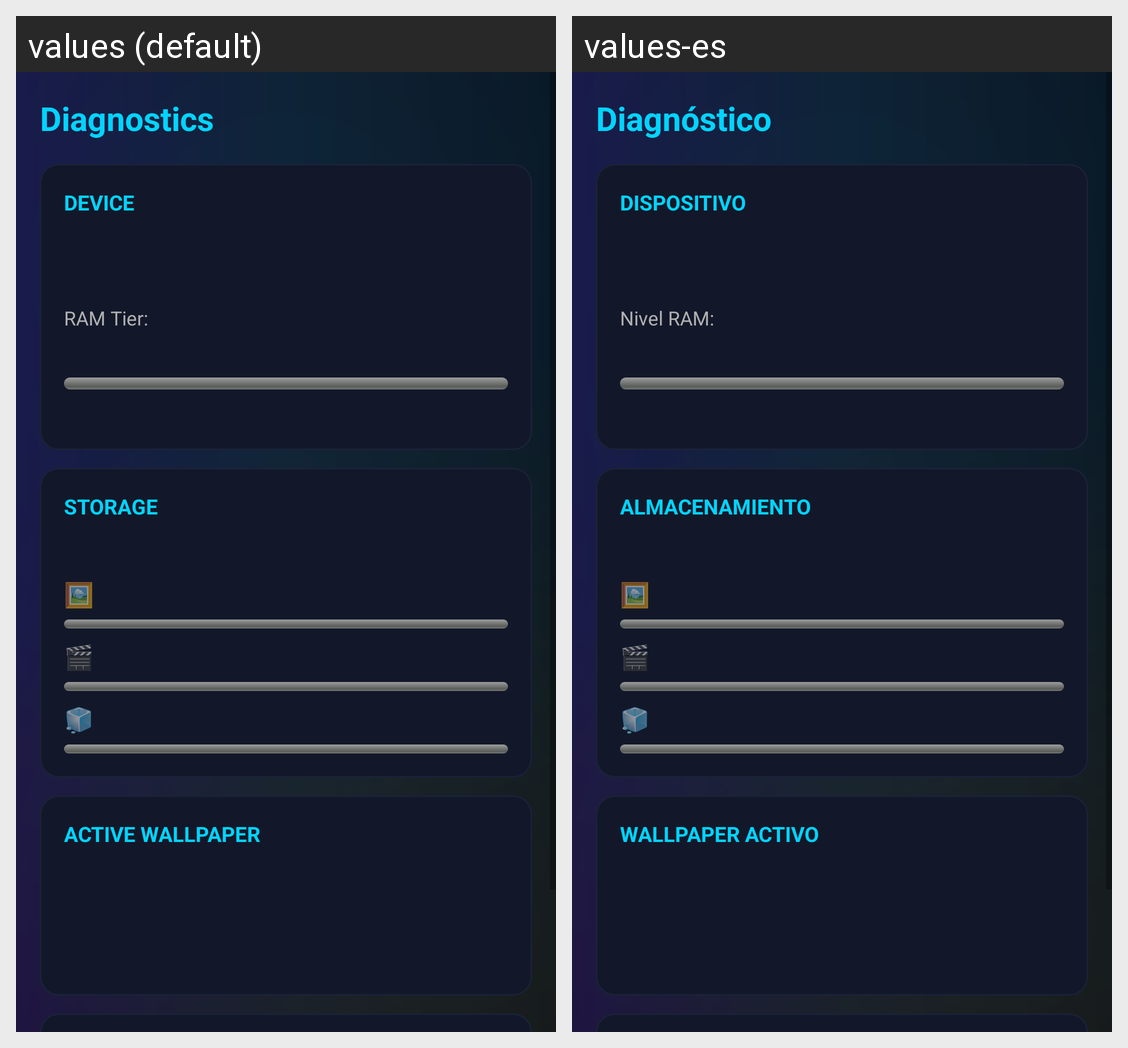

Here is an Android app screen in its default locale and in the app's own translations. Write out the translated-string differences for the strings that appear on this screen.
Android screen res/layout/fragment_diagnostic.xml rendered under 2 locales, left to right: values (default), values-es. Device: Nexus 5 (rendered at 1080×1920; each locale shown at half size, 540×960, under a caption strip naming it); theme Theme.Blackholeglow.
Strings drawn on this screen, with the default value and each locale's value (text and hints the layout hard-codes, and strings that could not be matched under every locale, appear in the picture but are not listed):

diag_title
  values: Diagnostics
  values-es: Diagnóstico

diag_device
  values: DEVICE
  values-es: DISPOSITIVO

diag_ram_tier
  values: RAM Tier:
  values-es: Nivel RAM:

diag_storage
  values: STORAGE
  values-es: ALMACENAMIENTO

diag_active_wallpaper
  values: ACTIVE WALLPAPER
  values-es: WALLPAPER ACTIVO
